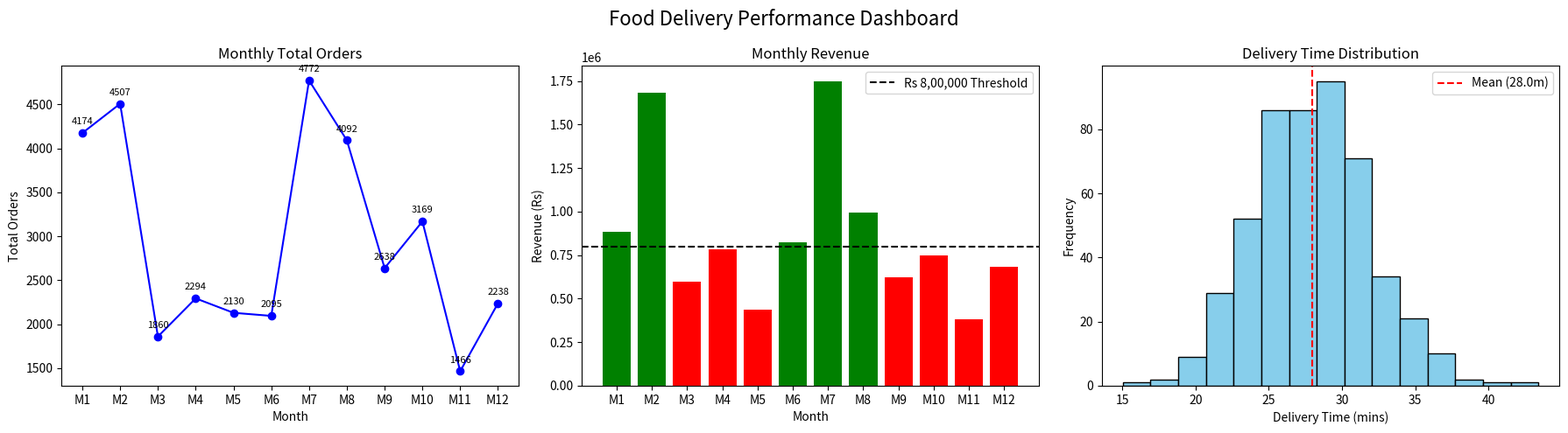

This figure's Python source:
import numpy as np
import matplotlib.pyplot as plt

np.random.seed(42)
months = [f'M{i}' for i in range(1, 13)]
orders = np.random.randint(1000, 5001, 12)
aov = np.random.uniform(200, 400, 12)
revenue = orders * aov
del_times_sim = np.random.normal(28, 4, 500)

fig, axes = plt.subplots(1, 3, figsize=(18, 5))
fig.suptitle('Food Delivery Performance Dashboard', fontsize=16)

# Subplot 1 - Line chart
axes[0].plot(months, orders, marker='o', color='b', linestyle='-')
for i, txt in enumerate(orders):
    axes[0].annotate(f'{txt}', (months[i], orders[i]), textcoords="offset points", xytext=(0, 7), ha='center', fontsize=8)
axes[0].set_title('Monthly Total Orders')
axes[0].set_xlabel('Month')
axes[0].set_ylabel('Total Orders')

# Subplot 2 - Bar chart
colors = ['green' if r > 800000 else 'red' for r in revenue]
axes[1].bar(months, revenue, color=colors)
axes[1].axhline(800000, color='black', linestyle='--', label='Rs 8,00,000 Threshold')
axes[1].set_title('Monthly Revenue')
axes[1].set_xlabel('Month')
axes[1].set_ylabel('Revenue (Rs)')
axes[1].legend()

# Subplot 3 - Histogram
axes[2].hist(del_times_sim, bins=15, color='skyblue', edgecolor='black')
sample_mean = np.mean(del_times_sim)
axes[2].axvline(sample_mean, color='red', linestyle='--', label=f'Mean ({sample_mean:.1f}m)')
axes[2].set_title('Delivery Time Distribution')
axes[2].set_xlabel('Delivery Time (mins)')
axes[2].set_ylabel('Frequency')
axes[2].legend()

plt.tight_layout()
plt.savefig('food_delivery_dashboard.png', dpi=150)
print("Saved dashboard as food_delivery_dashboard.png at 150 DPI")
